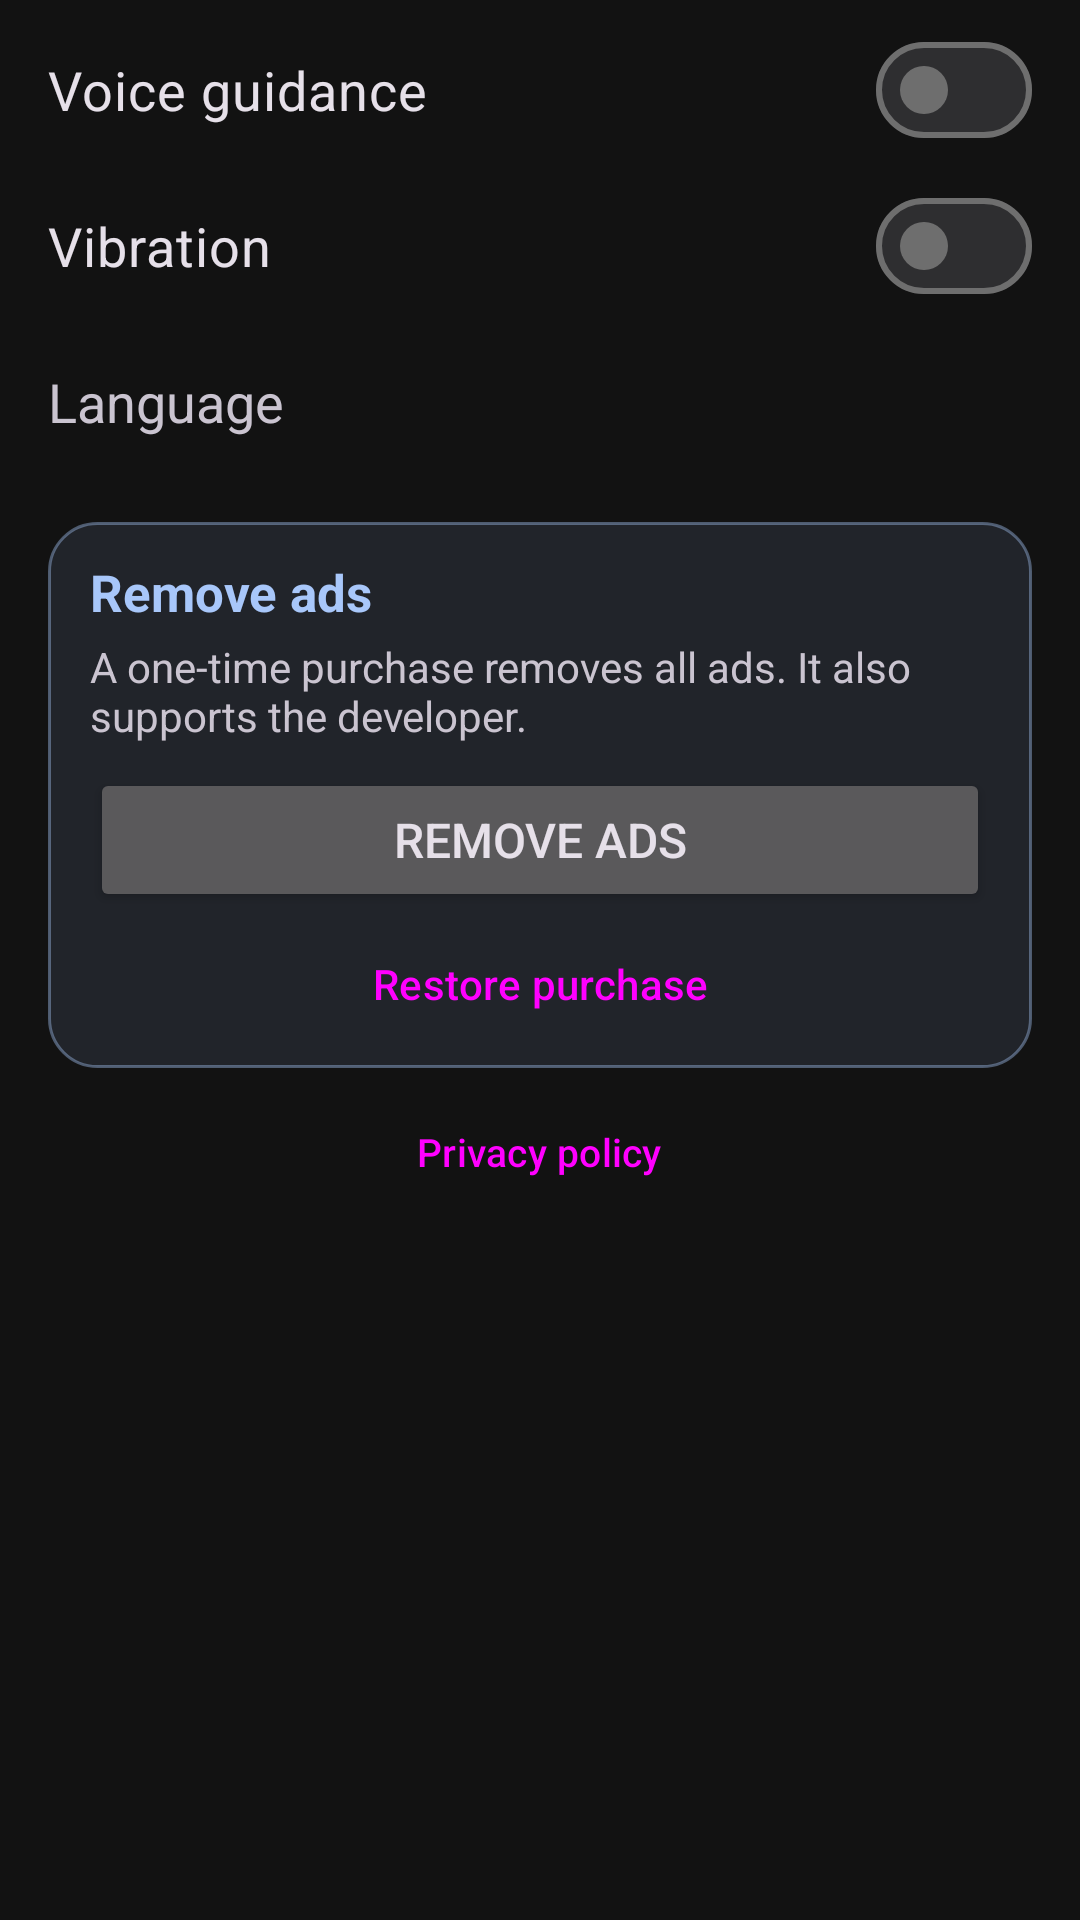

Reconstruct the res/layout file that produces this screen, plus the resources it refers to.
<!-- AndroidManifest.xml: application theme Theme.FindGlasses -->
<!-- res/layout/dialog_settings.xml -->
<?xml version="1.0" encoding="utf-8"?>
<LinearLayout xmlns:android="http://schemas.android.com/apk/res/android"
    android:layout_width="match_parent"
    android:layout_height="wrap_content"
    android:orientation="vertical"
    android:paddingStart="16dp"
    android:paddingEnd="16dp"
    android:paddingTop="4dp"
    android:paddingBottom="12dp">

    <com.google.android.material.materialswitch.MaterialSwitch
        android:id="@+id/swVoice"
        android:layout_width="match_parent"
        android:layout_height="52dp"
        android:textSize="18sp"
        android:text="@string/settings_voice" />

    <com.google.android.material.materialswitch.MaterialSwitch
        android:id="@+id/swVibration"
        android:layout_width="match_parent"
        android:layout_height="52dp"
        android:textSize="18sp"
        android:text="@string/settings_vibration" />

    
    <LinearLayout
        android:layout_width="match_parent"
        android:layout_height="52dp"
        android:orientation="horizontal"
        android:gravity="center_vertical">

        <TextView
            android:layout_width="0dp"
            android:layout_height="wrap_content"
            android:layout_weight="1"
            android:textSize="18sp"
            android:text="@string/settings_language" />

        <Spinner
            android:id="@+id/spLanguage"
            android:layout_width="wrap_content"
            android:layout_height="40dp"
            android:background="@drawable/quality_pill"
            android:popupBackground="#FF202124" />
    </LinearLayout>

    
    <LinearLayout
        android:id="@+id/supportCard"
        android:layout_width="match_parent"
        android:layout_height="wrap_content"
        android:layout_marginTop="14dp"
        android:orientation="vertical"
        android:paddingStart="14dp"
        android:paddingEnd="14dp"
        android:paddingTop="12dp"
        android:paddingBottom="4dp"
        android:background="@drawable/support_card">

        <TextView
            android:id="@+id/supportTitle"
            android:layout_width="match_parent"
            android:layout_height="wrap_content"
            android:textSize="17sp"
            android:textStyle="bold"
            android:textColor="?attr/colorPrimary"
            android:text="@string/support_title" />

        <TextView
            android:id="@+id/supportBody"
            android:layout_width="match_parent"
            android:layout_height="wrap_content"
            android:layout_marginTop="4dp"
            android:textSize="14sp"
            android:text="@string/support_body" />

        <Button
            android:id="@+id/btnSupport"
            android:layout_width="match_parent"
            android:layout_height="wrap_content"
            android:layout_marginTop="8dp"
            android:textSize="16sp"
            android:text="@string/support_title" />

        <Button
            android:id="@+id/btnRestore"
            style="@style/Widget.Material3.Button.TextButton"
            android:layout_width="wrap_content"
            android:layout_height="wrap_content"
            android:layout_gravity="center_horizontal"
            android:text="@string/restore_purchases" />
    </LinearLayout>

    
    <LinearLayout
        android:layout_width="match_parent"
        android:layout_height="wrap_content"
        android:layout_marginTop="4dp"
        android:orientation="horizontal"
        android:gravity="center">

        <Button
            android:id="@+id/btnPrivacyPolicy"
            style="@style/Widget.Material3.Button.TextButton"
            android:layout_width="wrap_content"
            android:layout_height="wrap_content"
            android:textSize="13sp"
            android:text="@string/privacy_policy" />

        <Button
            android:id="@+id/btnPrivacyOptions"
            style="@style/Widget.Material3.Button.TextButton"
            android:layout_width="wrap_content"
            android:layout_height="wrap_content"
            android:textSize="13sp"
            android:visibility="gone"
            android:text="@string/privacy_options" />
    </LinearLayout>

    
    <TextView
        android:id="@+id/versionLabel"
        android:layout_width="match_parent"
        android:layout_height="wrap_content"
        android:gravity="center"
        android:textSize="12sp"
        android:alpha="0.55" />
</LinearLayout>
<!-- resources referenced by this layout -->
<resources>
  <!-- drawable quality_pill (drawable) -->
  <?xml version="1.0" encoding="utf-8"?>
  <shape xmlns:android="http://schemas.android.com/apk/res/android" android:shape="rectangle">
      <solid android:color="#88000000" />
      <stroke android:width="2dp" android:color="#AAFFFFFF" />
      <corners android:radius="22dp" />
      <padding android:left="12dp" android:right="8dp" />
  </shape>
  <!-- drawable support_card (drawable) -->
  <?xml version="1.0" encoding="utf-8"?>
  <shape xmlns:android="http://schemas.android.com/apk/res/android" android:shape="rectangle">
      <solid android:color="#1AA8C7FA" />
      <stroke android:width="1dp" android:color="#66A8C7FA" />
      <corners android:radius="16dp" />
  </shape>
  <string name="privacy_options">Ad privacy settings</string>
  <string name="privacy_policy">Privacy policy</string>
  <string name="restore_purchases">Restore purchase</string>
  <string name="settings_language">Language</string>
  <string name="settings_vibration">Vibration</string>
  <string name="settings_voice">Voice guidance</string>
  <string name="support_body">A one-time purchase removes all ads. It also supports the developer.</string>
  <string name="support_title">Remove ads</string>
  <style name="Theme.FindGlasses" parent="Theme.Material3.Dark.NoActionBar">
          <item name="colorPrimary">#FFA8C7FA</item>
          <item name="colorOnPrimary">#FF0F1C2E</item>
          <item name="colorPrimaryContainer">#FF1E2A3C</item>
          <item name="colorOnPrimaryContainer">#FFCFE0FF</item>
          <item name="colorSecondary">#FFA8C7FA</item>
          <item name="colorOnSecondary">#FF0F1C2E</item>
          <item name="colorSecondaryContainer">#FF1E2A3C</item>
          <item name="colorOnSecondaryContainer">#FFCFE0FF</item>
          <item name="colorTertiary">#FFA8C7FA</item>
          <item name="colorOnTertiary">#FF0F1C2E</item>
          <item name="android:colorBackground">#FF121212</item>
          <item name="colorSurface">#FF1C1C1E</item>
          <item name="colorOnSurface">#FFF2F2F2</item>
          <item name="colorOnSurfaceVariant">#FFB8B8B8</item>
          <item name="colorOutline">#FF6E6E6E</item>
          <item name="colorSurfaceContainerLowest">#FF121212</item>
          <item name="colorSurfaceContainerLow">#FF1A1A1C</item>
          <item name="colorSurfaceContainer">#FF1F1F21</item>
          <item name="colorSurfaceContainerHigh">#FF242426</item>
          <item name="colorSurfaceContainerHighest">#FF2E2E30</item>
      </style>
</resources>
